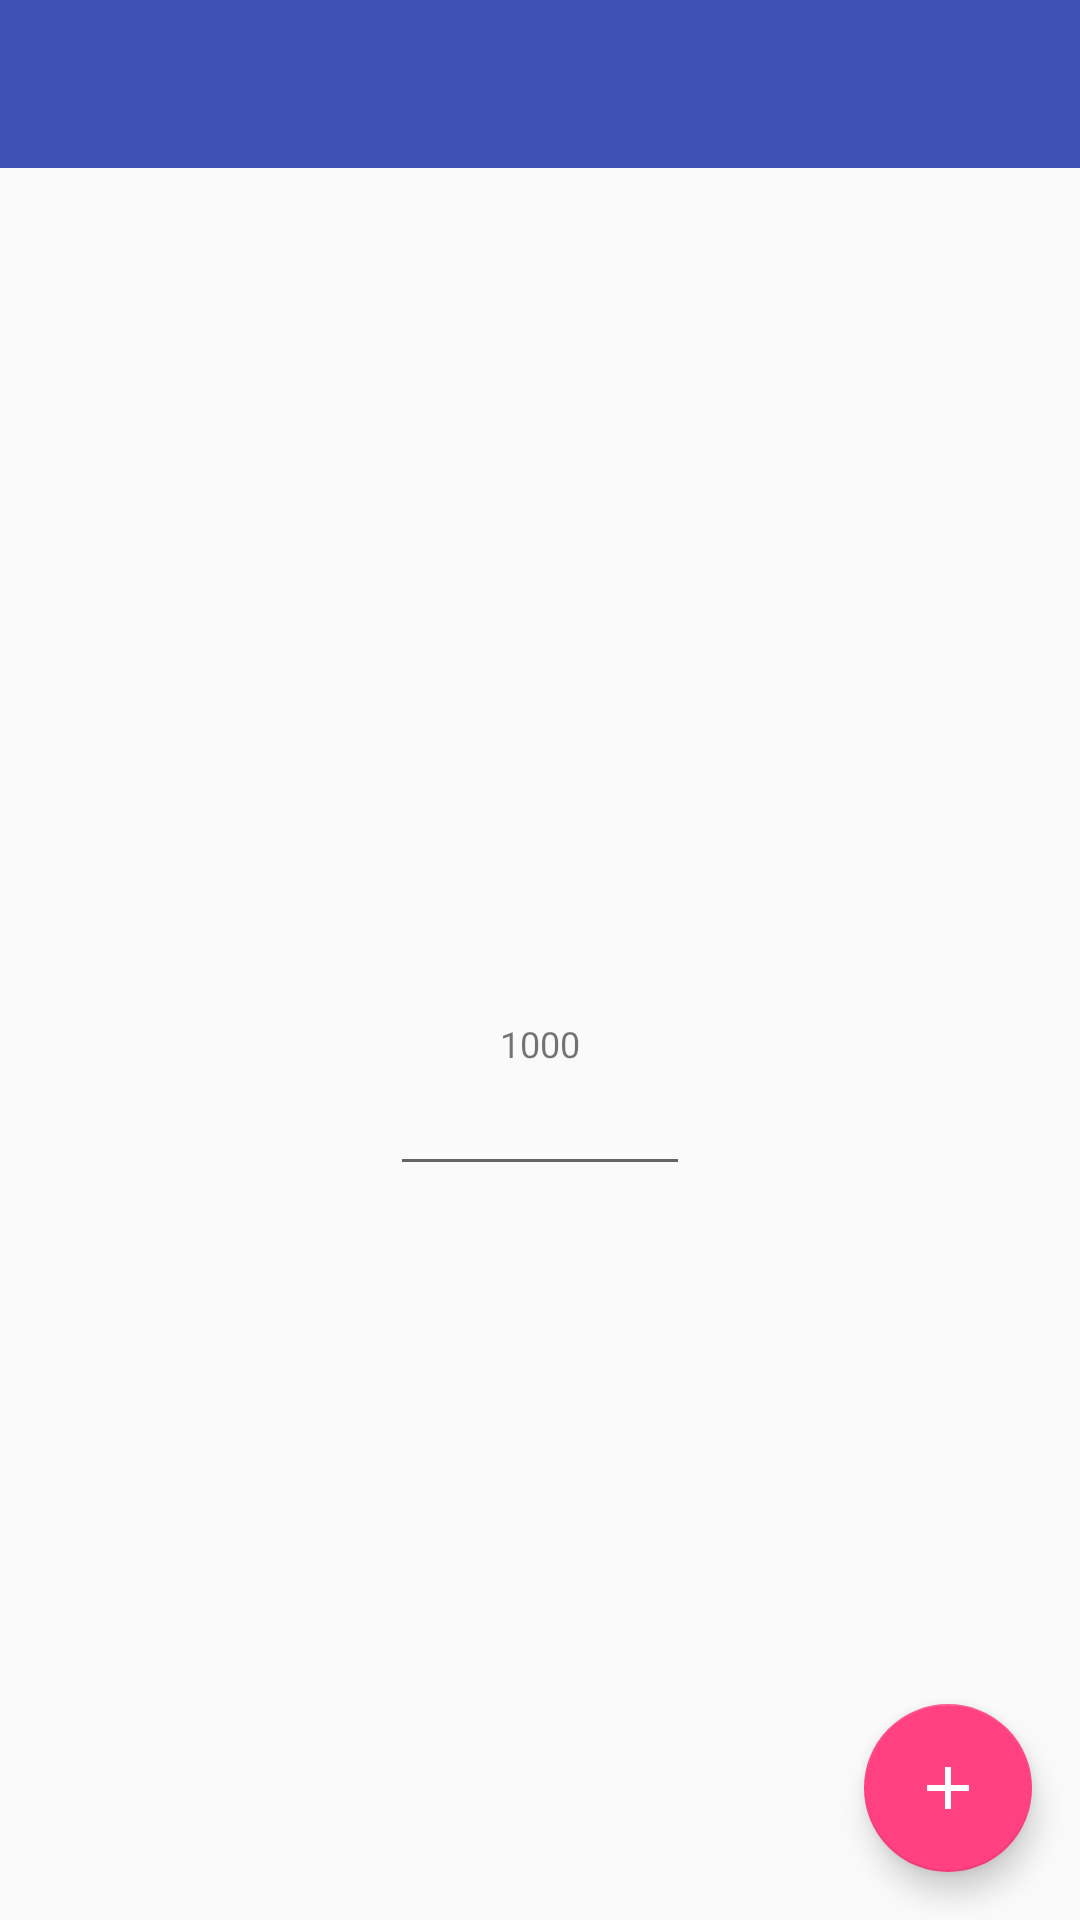

This screen was rendered from an Android layout file. Write that file and the resources it references.
<!-- AndroidManifest.xml: activity theme AppTheme.NoActionBar -->
<!-- res/layout/activity_animation_test.xml -->
<?xml version="1.0" encoding="utf-8"?>
<LinearLayout xmlns:android="http://schemas.android.com/apk/res/android"
    xmlns:app="http://schemas.android.com/apk/res-auto"
    android:layout_width="match_parent"
    android:layout_height="match_parent"
    android:orientation="vertical">

    <android.support.design.widget.AppBarLayout
        android:layout_width="match_parent"
        android:layout_height="wrap_content"
        android:theme="@style/AppTheme.AppBarOverlay">

        <android.support.v7.widget.Toolbar
            android:id="@+id/toolbar"
            android:layout_width="match_parent"
            android:layout_height="?attr/actionBarSize"
            android:background="?attr/colorPrimary"
            app:popupTheme="@style/AppTheme.PopupOverlay" />

    </android.support.design.widget.AppBarLayout>

    <RelativeLayout
        android:layout_width="match_parent"
        android:layout_height="0dp"
        android:layout_weight="1">

        <TextView
            android:id="@+id/badge_text"
            android:layout_width="wrap_content"
            android:layout_height="wrap_content"
            android:layout_centerInParent="true"
            android:background="@drawable/badge_bg"
            android:text="1000"
            android:textSize="12dp" />

        <EditText
            android:id="@+id/input_edit_text"
            android:layout_width="100dp"
            android:layout_height="wrap_content"
            android:layout_below="@id/badge_text"
            android:layout_centerHorizontal="true"
            android:inputType="number"
            android:textSize="15dp" />

        <LinearLayout
            android:id="@+id/fab_container"
            android:layout_width="wrap_content"
            android:layout_height="wrap_content"
            android:layout_alignParentBottom="true"
            android:layout_alignParentEnd="true"
            android:orientation="vertical">

            <android.support.design.widget.FloatingActionButton
                android:id="@+id/fab_map"
                android:layout_width="wrap_content"
                android:layout_height="wrap_content"
                android:layout_margin="@dimen/fab_margin"
                android:alpha="0"
                app:srcCompat="@android:drawable/ic_dialog_map" />

            <android.support.design.widget.FloatingActionButton
                android:id="@+id/fab_email"
                android:layout_width="wrap_content"
                android:layout_height="wrap_content"
                android:layout_margin="@dimen/fab_margin"
                android:alpha="0"
                app:srcCompat="@android:drawable/ic_dialog_email" />

            <android.support.design.widget.FloatingActionButton
                android:id="@+id/fab_info"
                android:layout_width="wrap_content"
                android:layout_height="wrap_content"
                android:layout_margin="@dimen/fab_margin"
                app:srcCompat="@drawable/plus" />
        </LinearLayout>


    </RelativeLayout>


</LinearLayout>
<!-- resources referenced by this layout -->
<resources>
  <dimen name="fab_margin">16dp</dimen>
  <!-- drawable badge_bg (drawable) -->
  <?xml version="1.0" encoding="utf-8"?>
  <shape xmlns:android="http://schemas.android.com/apk/res/android"
      android:shape="rectangle">
  
      <stroke
          android:width="0dp"
          android:color="?android:attr/textColorPrimary" />
      <solid android:color="@color/badge_color" />
      <corners android:radius="10dp" />
      <padding
          android:bottom="2dp"
          android:left="6dp"
          android:right="6dp"
          android:top="2dp" />
  </shape>
  <!-- drawable plus (drawable) -->
  <vector xmlns:android="http://schemas.android.com/apk/res/android"
      android:width="24dp"
      android:height="24dp"
      android:tint="@android:color/white"
      android:viewportHeight="24"
      android:viewportWidth="24">
      <path
          android:fillColor="#000"
          android:pathData="M19,13H13V19H11V13H5V11H11V5H13V11H19V13Z" />
  </vector>
  <style name="AppTheme.AppBarOverlay" parent="ThemeOverlay.AppCompat.Dark.ActionBar" />
  <style name="AppTheme.PopupOverlay" parent="ThemeOverlay.AppCompat.Light" />
  <style name="AppTheme.NoActionBar">
          <item name="windowActionBar">false</item>
          <item name="windowNoTitle">true</item>
      </style>
</resources>
